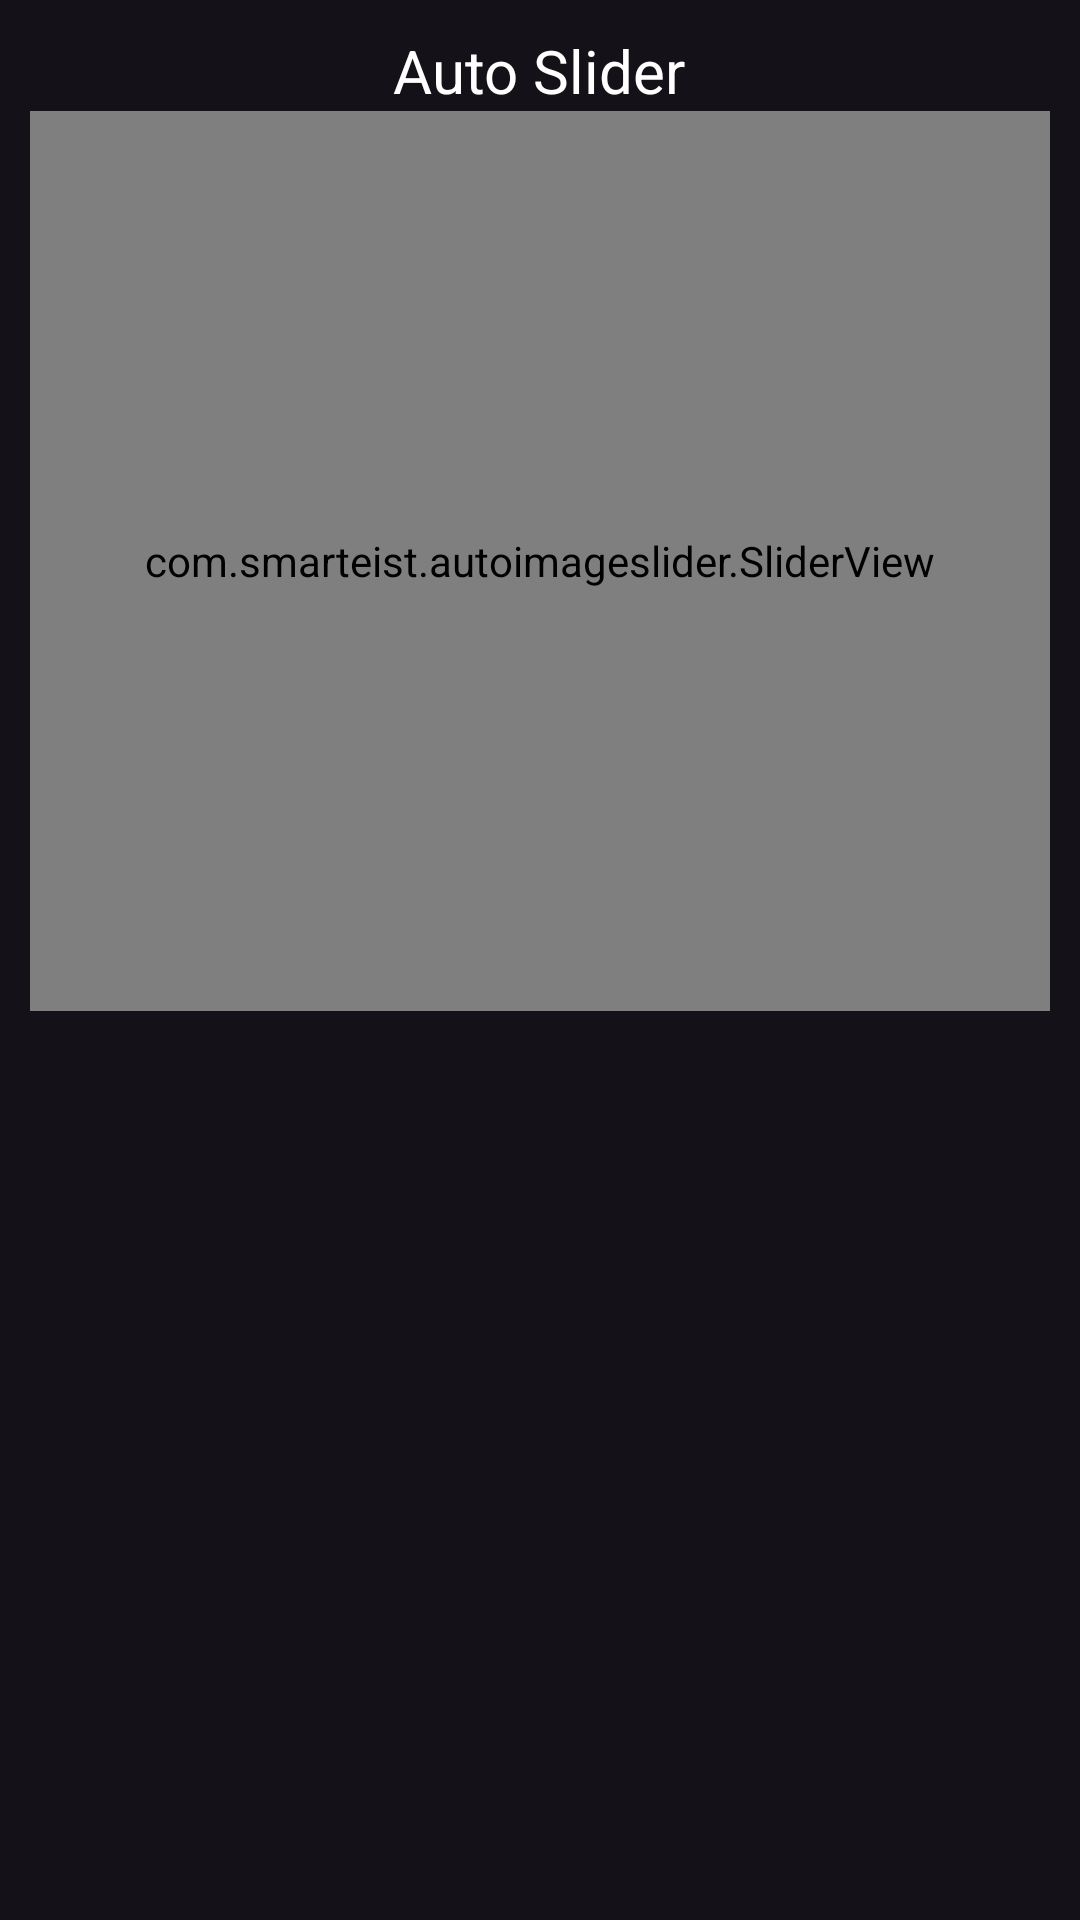

Write the Android layout XML for this screen, with the resource values it uses.
<!-- AndroidManifest.xml: application theme Theme.HNApp2023 -->
<!-- res/layout/slideshow.xml -->
<?xml version="1.0" encoding="utf-8"?>
<RelativeLayout xmlns:android="http://schemas.android.com/apk/res/android"
    android:layout_width="match_parent"
    android:layout_height="match_parent"
    xmlns:app="http://schemas.android.com/apk/res-auto"

    android:padding="10dp">


    <TextView
        android:layout_width="wrap_content"
        android:layout_height="wrap_content"
        android:text = "Auto Slider"
        android:id="@+id/heading"
        android:layout_centerHorizontal="true"
        android:textSize="20sp"/>

    <com.smarteist.autoimageslider.SliderView
        android:layout_below="@+id/heading"
        android:id="@+id/imageSlider"
        android:layout_width="match_parent"
        android:layout_height="300dp"
        app:sliderAnimationDuration="600"
        app:sliderAutoCycleDirection="back_and_forth"
        app:sliderAutoCycleEnabled="true"
        app:sliderIndicatorAnimationDuration="600"
        app:sliderIndicatorGravity="center_horizontal|bottom"
        app:sliderIndicatorMargin="15dp"
        app:sliderIndicatorOrientation="horizontal"
        app:sliderIndicatorPadding="3dp"
        app:sliderIndicatorRadius="2dp"
        app:sliderIndicatorSelectedColor="#5A5A5A"
        app:sliderIndicatorUnselectedColor="#FFF"
        app:sliderScrollTimeInSec="1"
        app:sliderStartAutoCycle="true" />

</RelativeLayout>
<!-- resources referenced by this layout -->
<resources>
  <style name="Theme.HNApp2023" parent="Base.Theme.HNApp2023" />
  <style name="Base.Theme.HNApp2023" parent="Theme.Material3.Dark.NoActionBar">
          <item name="colorPrimary">@color/hnblue2</item>
          
          
          <item name="android:textColor">@color/white</item>
      </style>
  <color name="hnblue2">#3C4B64</color>
  <color name="white">#FFFFFFFF</color>
</resources>
